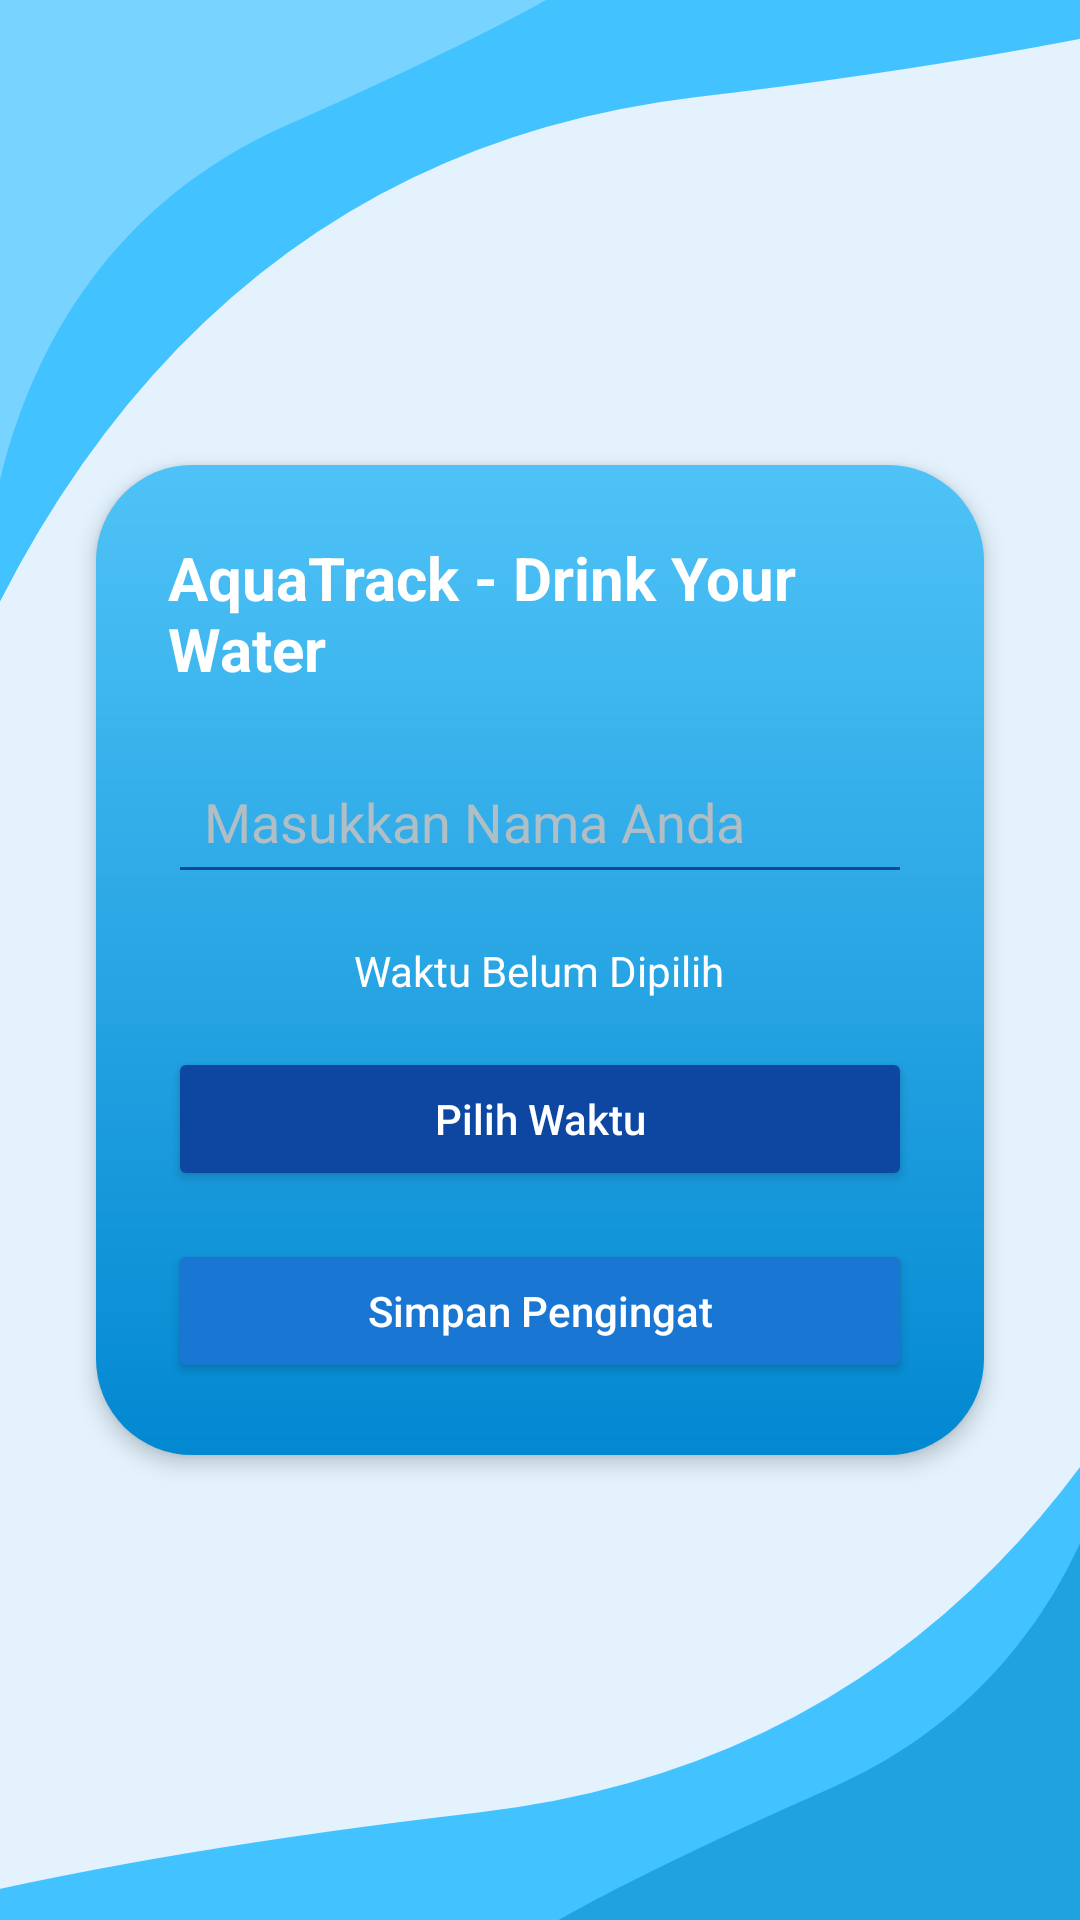

This screen was rendered from an Android layout file. Write that file and the resources it references.
<!-- AndroidManifest.xml: application theme Theme.ReminderMe -->
<!-- res/layout/activity_main.xml -->
<androidx.constraintlayout.widget.ConstraintLayout xmlns:android="http://schemas.android.com/apk/res/android"
    xmlns:app="http://schemas.android.com/apk/res-auto"
    xmlns:tools="http://schemas.android.com/tools"
    android:id="@+id/main"
    android:layout_width="match_parent"
    android:layout_height="match_parent"
    android:background="#E3F2FD"
    tools:context=".MainActivity">


    
    <ImageView
        android:id="@+id/waveTopLeft"
        android:layout_width="400dp"
        android:layout_height="650dp"
        android:src="@drawable/wave_top_left"
        android:scaleType="fitXY"
        app:layout_constraintTop_toTopOf="parent"
        app:layout_constraintStart_toStartOf="parent" />

    
    <ImageView
        android:id="@+id/waveBottomRight"
        android:layout_width="400dp"
        android:layout_height="650dp"
        android:src="@drawable/wave_bottom_right"
        android:scaleType="fitXY"
        app:layout_constraintBottom_toBottomOf="parent"
        app:layout_constraintEnd_toEndOf="parent" />

    
    <LinearLayout
        android:id="@+id/centerCard"
        android:layout_width="0dp"
        android:layout_height="wrap_content"
        android:orientation="vertical"
        android:background="@drawable/center_card_bg"
        android:padding="24dp"
        android:layout_margin="32dp"
        android:elevation="4dp"
        android:gravity="center"
        app:layout_constraintTop_toTopOf="parent"
        app:layout_constraintBottom_toBottomOf="parent"
        app:layout_constraintStart_toStartOf="parent"
        app:layout_constraintEnd_toEndOf="parent">

        <TextView
            android:id="@+id/tvTitle"
            android:layout_width="wrap_content"
            android:layout_height="wrap_content"
            android:text="AquaTrack - Drink Your Water"
            android:textSize="20sp"
            android:textStyle="bold"
            android:textColor="#FFFFFF"
            android:layout_marginBottom="20dp" />

        <EditText
            android:id="@+id/etName"
            android:layout_width="match_parent"
            android:layout_height="wrap_content"
            android:hint="Masukkan Nama Anda"
            android:textColorHint="#B0BEC5"
            android:inputType="textPersonName"
            android:textColor="#FFF"
            android:backgroundTint="#0D47A1"
            android:padding="12dp"
            android:layout_marginBottom="16dp" />

        <TextView
            android:id="@+id/tvSelectedTime"
            android:layout_width="wrap_content"
            android:layout_height="wrap_content"
            android:text="Waktu Belum Dipilih"
            android:textColor="#FFF"
            android:layout_marginBottom="16dp" />

        <Button
            android:id="@+id/btnPickTime"
            android:layout_width="match_parent"
            android:layout_height="wrap_content"
            android:text="Pilih Waktu"
            android:textAllCaps="false"
            android:layout_marginBottom="16dp"
            android:backgroundTint="#0D47A1"
            android:textColor="#FFF" />

        <Button
            android:id="@+id/btnSave"
            android:layout_width="match_parent"
            android:layout_height="wrap_content"
            android:text="Simpan Pengingat"
            android:textAllCaps="false"
            android:backgroundTint="#1976D2"
            android:textColor="#FFF" />
    </LinearLayout>

</androidx.constraintlayout.widget.ConstraintLayout>
<!-- resources referenced by this layout -->
<resources>
  <!-- drawable center_card_bg (drawable) -->
  <?xml version="1.0" encoding="utf-8"?>
  <shape xmlns:android="http://schemas.android.com/apk/res/android">
      <gradient
          android:startColor="#4FC3F7"
          android:endColor="#0288D1"
          android:angle="270"/>
      <corners android:radius="32dp"/>
  </shape>
  <!-- drawable wave_bottom_right (drawable) -->
  <vector xmlns:android="http://schemas.android.com/apk/res/android"
      android:width="360dp"
      android:height="433dp"
      android:viewportWidth="360"
      android:viewportHeight="433">
    <path
        android:strokeWidth="1"
        android:pathData="M179.33,409.42C444.88,386.58 462.89,129.58 438.71,3.94C458.73,72.84 502.19,251.57 515.81,415.23L219.41,523.22L-125.26,490.68C-134.38,473.11 -86.22,432.26 179.33,409.42Z"
        android:fillColor="#42C2FF"
        android:strokeColor="#42C2FF"/>
    <path
        android:pathData="M284.94,403.5C376.94,373.5 382.6,297.33 373.94,263L404.94,268.5C392.44,280.33 377.24,337.3 416.44,470.5C455.64,603.7 275.44,510 180.44,446.5C176.94,444.67 192.94,433.5 284.94,403.5Z"
        android:fillColor="#21A2E0"/>
  </vector>
  <!-- drawable wave_top_left (drawable) -->
  <vector xmlns:android="http://schemas.android.com/apk/res/android"
      android:width="360dp"
      android:height="431dp"
      android:viewportWidth="360"
      android:viewportHeight="431">
    <path
        android:strokeWidth="1"
        android:pathData="M208.99,20.95C-56.52,44.25 -74.1,301.28 -49.69,426.88C-69.84,358.01 -113.6,179.36 -127.51,15.72L168.71,-92.78L513.44,-60.84C522.58,-43.28 474.5,-2.34 208.99,20.95Z"
        android:fillColor="#42C2FF"
        android:strokeColor="#42C2FF"/>
    <path
        android:pathData="M85.99,27.69C-6.01,57.69 -11.67,133.85 -3.01,168.19L-34.01,162.69C-21.51,150.85 -6.31,93.89 -45.51,-39.31C-84.71,-172.51 95.49,-78.81 190.49,-15.31C193.99,-13.48 177.99,-2.31 85.99,27.69Z"
        android:fillColor="#78D4FF"/>
  </vector>
  <style name="Theme.ReminderMe" parent="Base.Theme.ReminderMe" />
  <style name="Base.Theme.ReminderMe" parent="Theme.Material3.DayNight.NoActionBar">
          
          
      </style>
</resources>
